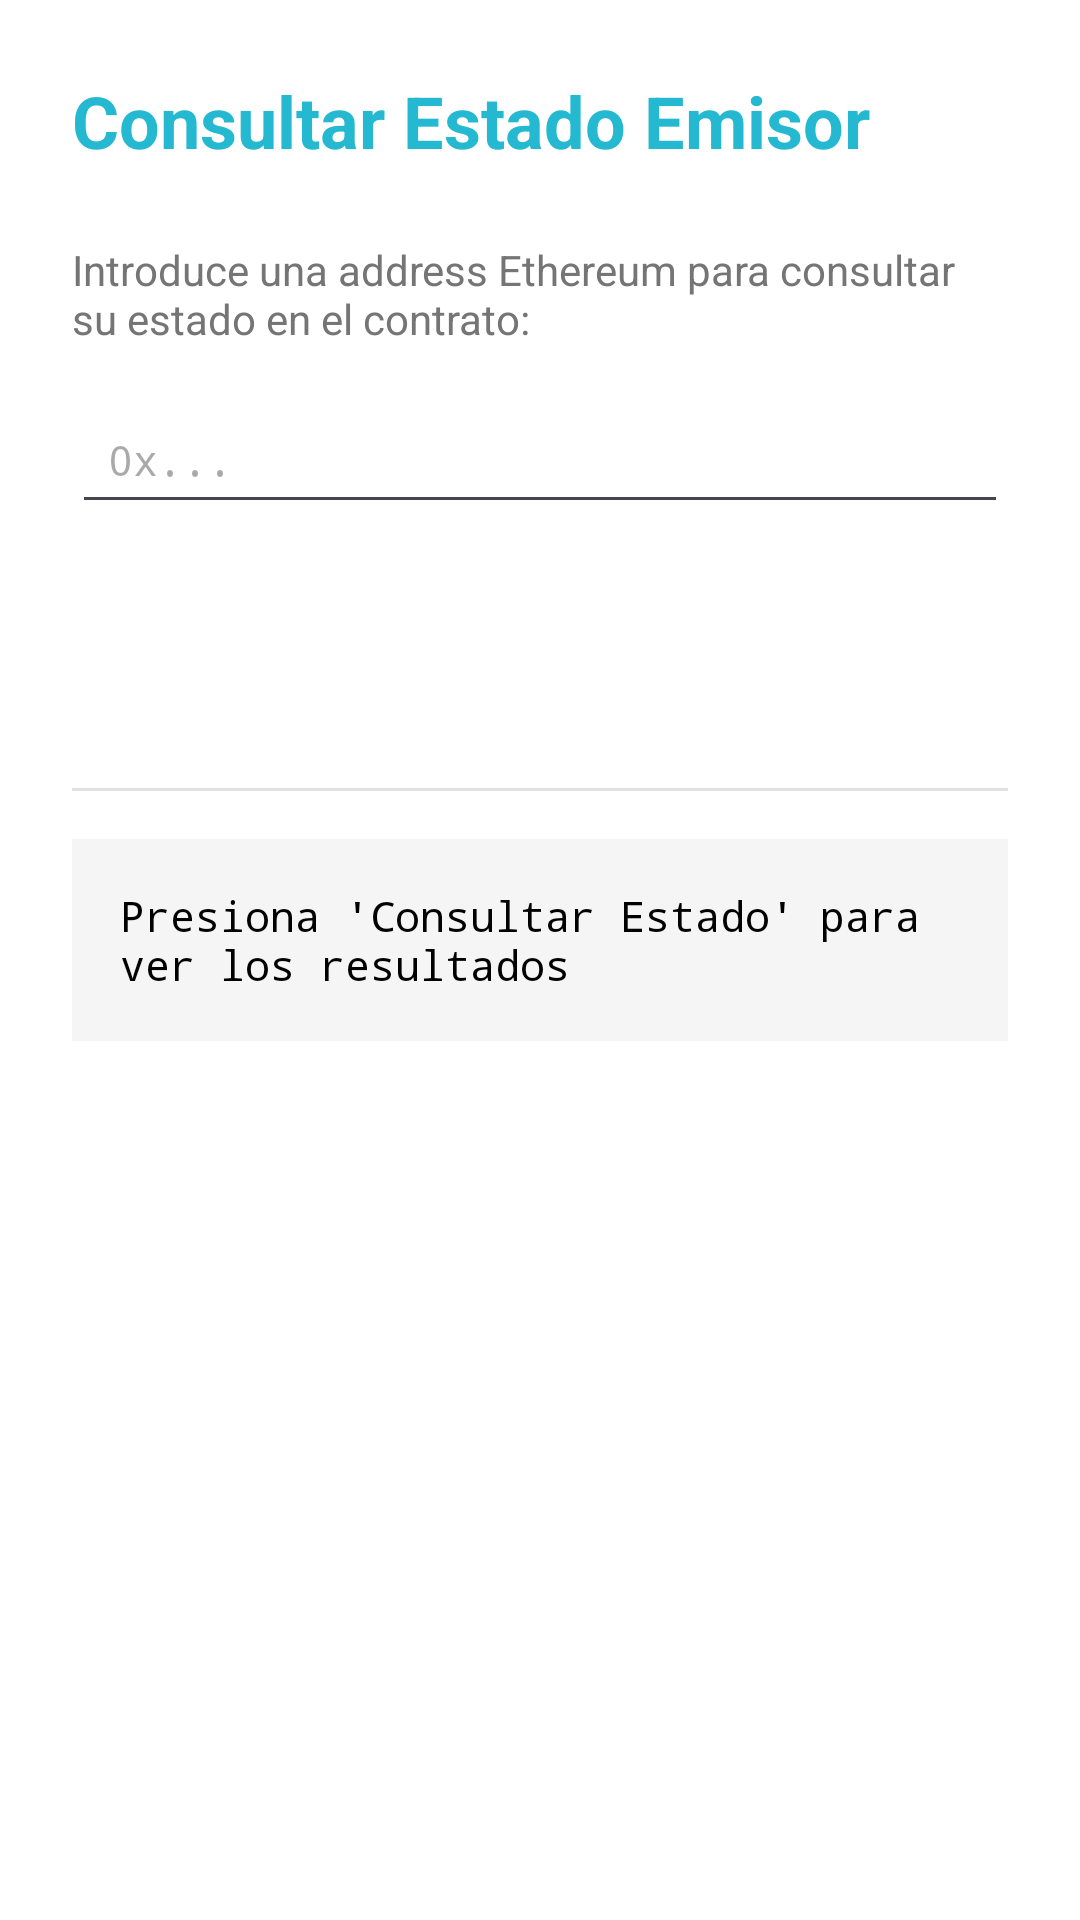

The Android layout XML behind this screen, and the referenced resources:
<!-- AndroidManifest.xml: application theme Theme.OfflinePaymentSystem -->
<!-- res/layout/activity_test_estado_emisor.xml -->
<?xml version="1.0" encoding="utf-8"?>
<LinearLayout xmlns:android="http://schemas.android.com/apk/res/android"
    android:layout_width="match_parent"
    android:layout_height="match_parent"
    android:orientation="vertical"
    android:padding="24dp">

    
    <TextView
        android:layout_width="wrap_content"
        android:layout_height="wrap_content"
        android:text="Consultar Estado Emisor"
        android:textSize="24sp"
        android:textStyle="bold"
        android:textColor="@color/primary"
        android:layout_marginBottom="24dp"/>

    
    <TextView
        android:layout_width="wrap_content"
        android:layout_height="wrap_content"
        android:text="Introduce una address Ethereum para consultar su estado en el contrato:"
        android:textSize="14sp"
        android:textColor="@color/text_secondary"
        android:layout_marginBottom="16dp"/>

    
    <EditText
        android:id="@+id/etAddress"
        android:layout_width="match_parent"
        android:layout_height="wrap_content"
        android:hint="0x..."
        android:inputType="text"
        android:textSize="14sp"
        android:fontFamily="monospace"
        android:padding="12dp"
        android:layout_marginBottom="16dp"/>

    
    <Button
        android:id="@+id/btnConsultar"
        android:layout_width="match_parent"
        android:layout_height="wrap_content"
        android:text="Consultar Estado"
        android:textSize="16sp"
        android:paddingVertical="12dp"
        android:layout_marginBottom="24dp"/>

    
    <View
        android:layout_width="match_parent"
        android:layout_height="1dp"
        android:background="@color/card_border"
        android:layout_marginBottom="16dp"/>

    
    <ScrollView
        android:layout_width="match_parent"
        android:layout_height="0dp"
        android:layout_weight="1">

        <TextView
            android:id="@+id/tvResultado"
            android:layout_width="match_parent"
            android:layout_height="wrap_content"
            android:text="Presiona 'Consultar Estado' para ver los resultados"
            android:textSize="14sp"
            android:fontFamily="monospace"
            android:padding="16dp"
            android:background="@color/card_background"
            android:textColor="@color/text_primary"/>

    </ScrollView>

</LinearLayout>
<!-- resources referenced by this layout -->
<resources>
  <color name="card_background">#F5F5F5</color>
  <color name="card_border">#E0E0E0</color>
  <color name="primary">#25B8D1</color>
  <color name="text_primary">#000000</color>
  <color name="text_secondary">#757575</color>
  <style name="Theme.OfflinePaymentSystem" parent="Base.Theme.OfflinePaymentSystem" />
  <style name="Base.Theme.OfflinePaymentSystem" parent="Theme.Material3.Light.NoActionBar">
          
          <item name="colorPrimary">@color/primary</item>
          <item name="colorPrimaryVariant">@color/primary_dark</item>
          <item name="colorOnPrimary">@color/white</item>
  
          
          <item name="colorSecondary">@color/accent</item>
          <item name="colorSecondaryVariant">@color/accent_dark</item>
          <item name="colorOnSecondary">@color/white</item>
  
          
          <item name="android:colorBackground">@color/background_light</item>
          <item name="colorSurface">@color/background_light</item>
          <item name="colorOnSurface">@color/text_primary</item>
  
          
          <item name="colorError">@color/error</item>
          <item name="colorOnError">@color/white</item>
  
          
          <item name="buttonStyle">@style/Widget.App.Button</item>
          <item name="materialButtonStyle">@style/Widget.App.Button</item>
          <item name="materialButtonOutlinedStyle">@style/Widget.App.Button.Outlined</item>
      </style>
  <color name="primary_dark">#1D92A8</color>
  <color name="white">#FFFFFFFF</color>
  <color name="accent">#F99A54</color>
  <color name="accent_dark">#D67A3A</color>
  <color name="background_light">#FFFFFF</color>
  <color name="error">#F44336</color>
  <style name="Widget.App.Button" parent="Widget.Material3.Button">
          <item name="backgroundTint">@color/primary</item>
          <item name="cornerRadius">12dp</item>
          <item name="android:textColor">@color/white</item>
          <item name="android:textSize">18sp</item>
          <item name="android:textStyle">bold</item>
      </style>
  <style name="Widget.App.Button.Outlined" parent="Widget.Material3.Button.OutlinedButton">
          <item name="strokeColor">@color/primary</item>
          <item name="strokeWidth">2dp</item>
          <item name="cornerRadius">12dp</item>
          <item name="android:textColor">@color/primary</item>
          <item name="android:textSize">18sp</item>
          <item name="android:textStyle">bold</item>
      </style>
</resources>
